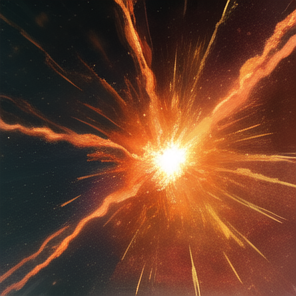
Generation parameters embedded in this image by AUTOMATIC1111 Stable Diffusion web UI or a fork of it (Forge, ...) (PNG 'parameters' text chunk):
(((fire magic))), jutsu, (burning), ((fire wind)), whirlwind, particles, sparks, fire, burst, (game cg), vfx, extremely detailed, masterpiece, realistic, no humans, no animals, simple background
Negative prompt: lowres, bad anatomy, bad hands, text, error, missing fingers, extra digit, fewer digits, cropped, worst quality, low quality, normal quality, jpeg artifacts, signature, watermark, username, blurry, bad eyes, campfire
Steps: 28, Sampler: Euler a, CFG scale: 4.5, Seed: 918962953, Size: 300x300, Model hash: 5493a0ec49, Model: abyssorangemix3AOM3_aom3a1b, Version: v1.4.0